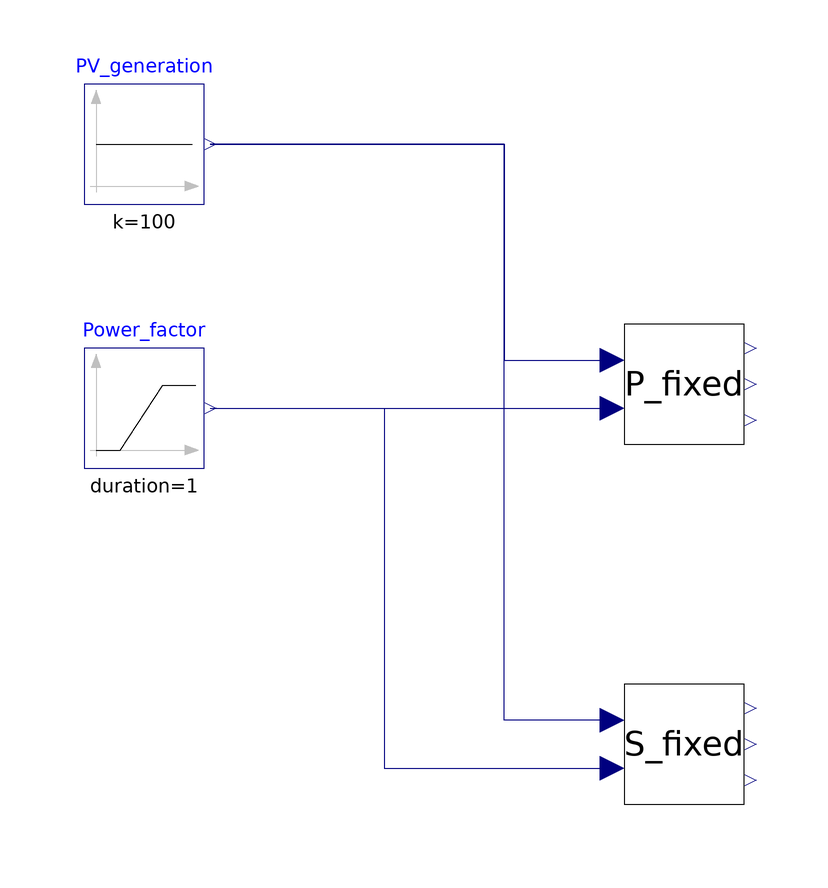

The component connection diagram of the Modelica model below, drawn from its own Placement and Line annotations.

model Test_Inverter_simple
        Models.Inverter_simple P_fixed(fixed_mode=0)
          annotation (Placement(transformation(extent={{-10,20},{10,40}})));
        Models.Inverter_simple S_fixed(fixed_mode=1)
          annotation (Placement(transformation(extent={{-10,-40},{10,-20}})));
        Modelica.Blocks.Sources.Constant PV_generation(k=100)
          annotation (Placement(transformation(extent={{-100,60},{-80,80}})));
        Modelica.Blocks.Sources.Ramp Power_factor(
          duration=1,
          height=0.9,
          offset=0.1)
          annotation (Placement(transformation(extent={{-100,16},{-80,36}})));
      equation
        connect(PV_generation.y, P_fixed.PV_generatoin) annotation (Line(points=
               {{-79,70},{-30,70},{-30,34},{-12,34}}, color={0,0,127}));
        connect(S_fixed.PV_generatoin, PV_generation.y) annotation (Line(points=
               {{-12,-26},{-30,-26},{-30,70},{-79,70}}, color={0,0,127}));
        connect(Power_factor.y, P_fixed.pf)
          annotation (Line(points={{-79,26},{-12,26}}, color={0,0,127}));
        connect(Power_factor.y, S_fixed.pf) annotation (Line(points={{-79,26},{
                -50,26},{-50,-34},{-12,-34}}, color={0,0,127}));
        annotation (Icon(coordinateSystem(preserveAspectRatio=false)), Diagram(
              coordinateSystem(preserveAspectRatio=false)));
      end Test_Inverter_simple;